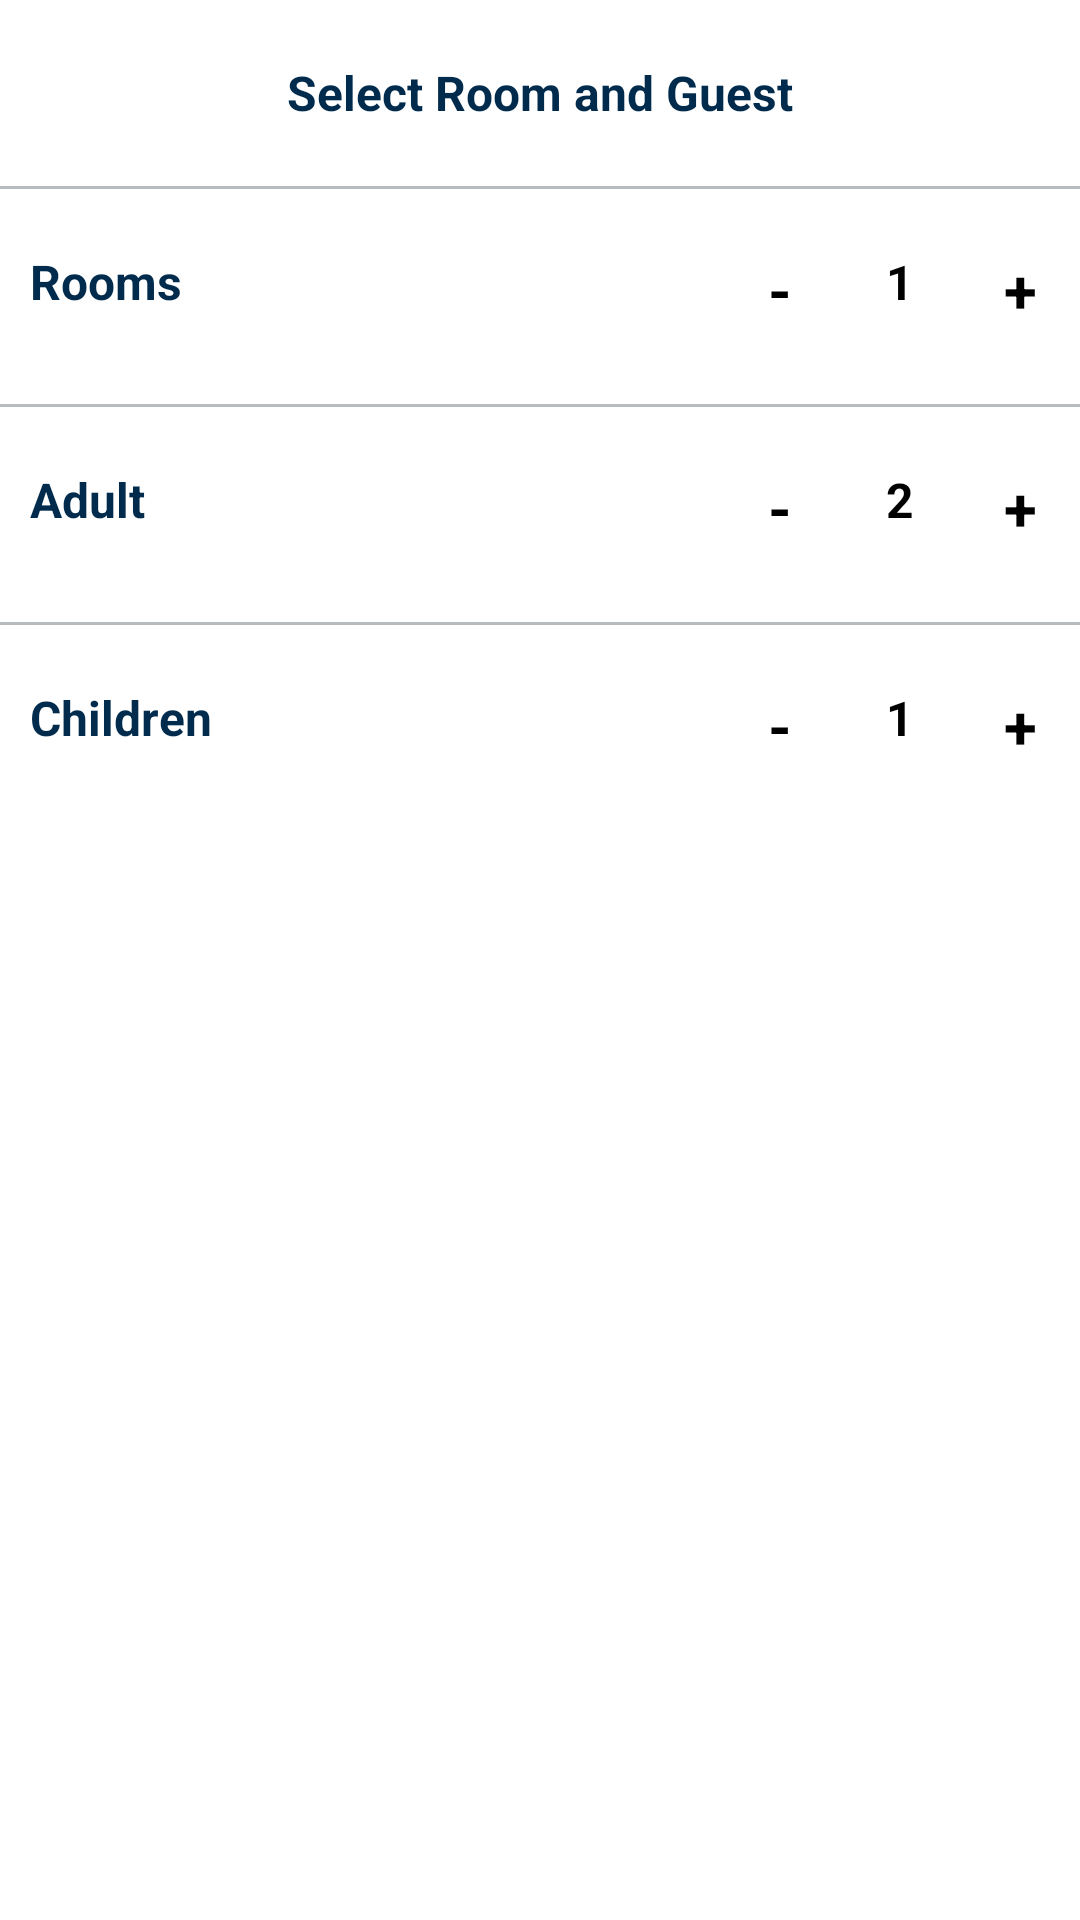

The Android layout XML behind this screen, and the referenced resources:
<!-- AndroidManifest.xml: application theme Theme.BookingApp -->
<!-- res/layout/bottom_dialog.xml -->
<?xml version="1.0" encoding="utf-8"?>
<LinearLayout xmlns:android="http://schemas.android.com/apk/res/android"
    xmlns:app="http://schemas.android.com/apk/res-auto"
    android:layout_width="match_parent"
    android:layout_height="wrap_content"
    android:id="@+id/dialog_Container"
    android:orientation="vertical"
    android:layout_marginBottom="20dp"
    >

    <LinearLayout
        android:layout_width="match_parent"
        android:layout_height="wrap_content"
        android:orientation="horizontal"
        android:gravity="center_vertical"
        android:padding="6dp"
        >

        <ImageView
            android:id="@+id/cancelImage"
            android:layout_width="30dp"
            android:layout_height="30dp"
            android:layout_marginStart="10dp"
            android:padding="5dp"
            android:src="@drawable/cancel"
            android:layout_gravity="center"
            android:layout_marginVertical="10dp"
            app:tint="@color/navy_blue" />

        <TextView
            android:layout_width="match_parent"
            android:layout_height="wrap_content"
            android:textStyle="bold"
            android:text="Select Room and Guest"
            android:layout_marginStart="-40dp"
            android:textColor="@color/navy_blue"
            android:textSize="16sp"
            android:gravity="center"
            />


    </LinearLayout>

    <View
        android:layout_width="match_parent"
        android:layout_height="1dp"
        android:background="@color/view_color"
        />

    <LinearLayout
        android:layout_width="match_parent"
        android:layout_height="wrap_content"
        android:layout_marginTop="10dp"
        >

        <TextView
            android:layout_width="match_parent"
            android:layout_height="wrap_content"
            android:layout_weight="1"
            android:text="Rooms"
            android:textSize="16sp"
            android:textStyle="bold"
            android:padding="10dp"
            android:textColor="@color/navy_blue"
            />

        <LinearLayout
            android:layout_width="match_parent"
            android:layout_height="match_parent"
            android:layout_weight="2"
            android:orientation="horizontal"
            >

            <TextView
                android:id="@+id/decreaseRoomTextView"
                android:layout_width="0dp"
                android:layout_height="match_parent"
                android:layout_weight="1"
                android:gravity="center"
                android:text="-"
                android:padding="10dp"
                android:textColor="@color/black"
                android:textSize="20sp"
                android:textStyle="bold"
                />

            <TextView
                android:id="@+id/totalRoomNumberTextView"
                android:layout_width="0dp"
                android:layout_height="match_parent"
                android:layout_weight="1"
                android:text="1"
                android:gravity="center"
                android:padding="10dp"
                android:textColor="@color/black"
                android:textSize="16sp"
                android:textStyle="bold"
                />

            <TextView
                android:id="@+id/increaseRoomTextView"
                android:layout_width="0dp"
                android:layout_height="match_parent"
                android:layout_weight="1"
                android:gravity="center"
                android:text="+"
                android:padding="10dp"
                android:textColor="@color/black"
                android:textSize="20sp"
                android:textStyle="bold"
            />

        </LinearLayout>



    </LinearLayout>


    <View
        android:layout_width="match_parent"
        android:layout_height="1dp"
        android:background="@color/view_color"
        android:layout_marginTop="20dp"
        />

    <LinearLayout
        android:layout_width="match_parent"
        android:layout_height="wrap_content"
        android:layout_marginTop="10dp"
        >

        <TextView
            android:layout_width="match_parent"
            android:layout_height="wrap_content"
            android:layout_weight="1"
            android:text="Adult"
            android:textSize="16sp"
            android:textStyle="bold"
            android:padding="10dp"
            android:textColor="@color/navy_blue"
            />

        <LinearLayout
            android:layout_width="match_parent"
            android:layout_height="match_parent"
            android:layout_weight="2"
            android:orientation="horizontal"
            >

            <TextView
                android:id="@+id/decreaseAdultMemberTextView"
                android:layout_width="0dp"
                android:layout_height="match_parent"
                android:layout_weight="1"
                android:gravity="center"
                android:text="-"
                android:padding="10dp"
                android:textColor="@color/black"
                android:textSize="20sp"
                android:textStyle="bold"
                />

            <TextView
                android:id="@+id/totalAdultMemberTextView"
                android:layout_width="0dp"
                android:layout_height="match_parent"
                android:layout_weight="1"
                android:gravity="center"
                android:text="2"
                android:padding="10dp"
                android:textColor="@color/black"
                android:textSize="16sp"
                android:textStyle="bold"
                />

            <TextView
                android:id="@+id/increaseAdultMemberTextView"
                android:layout_width="0dp"
                android:layout_height="match_parent"
                android:layout_weight="1"
                android:gravity="center"
                android:text="+"
                android:padding="10dp"
                android:textColor="@color/black"
                android:textSize="20sp"
                android:textStyle="bold"
                />

        </LinearLayout>



    </LinearLayout>

    <View
        android:layout_width="match_parent"
        android:layout_height="1dp"
        android:background="@color/view_color"
        android:layout_marginTop="20dp"
        />

    <LinearLayout
        android:layout_width="match_parent"
        android:layout_height="wrap_content"
        android:layout_marginTop="10dp"
        >

        <TextView
            android:layout_width="match_parent"
            android:layout_height="wrap_content"
            android:layout_weight="1"
            android:text="Children"
            android:textSize="16sp"
            android:textStyle="bold"
            android:padding="10dp"
            android:textColor="@color/navy_blue"
            />

        <LinearLayout
            android:layout_width="match_parent"
            android:layout_height="match_parent"
            android:layout_weight="2"
            android:orientation="horizontal"
            >

            <TextView
                android:id="@+id/decreaseChildTextView"
                android:layout_width="0dp"
                android:layout_height="match_parent"
                android:layout_weight="1"
                android:gravity="center"
                android:text="-"
                android:padding="10dp"
                android:textColor="@color/black"
                android:textSize="20sp"
                android:textStyle="bold"
                />

            <TextView
                android:id="@+id/totalChildTextView"
                android:layout_width="0dp"
                android:layout_height="match_parent"
                android:layout_weight="1"
                android:gravity="center"
                android:text="1"
                android:padding="10dp"
                android:textColor="@color/black"
                android:textSize="16sp"
                android:textStyle="bold"
                />

            <TextView
                android:id="@+id/increaseChildTextView"
                android:layout_width="0dp"
                android:layout_height="match_parent"
                android:layout_weight="1"
                android:gravity="center"
                android:text="+"
                android:padding="10dp"
                android:textColor="@color/black"
                android:textSize="20sp"
                android:textStyle="bold"
                />

        </LinearLayout>



    </LinearLayout>


    <androidx.appcompat.widget.AppCompatButton
        android:id="@+id/applyButton"
        android:layout_width="match_parent"
        android:layout_height="wrap_content"
        android:text="Apply"
        android:padding="16dp"
        android:background="@drawable/edit_text_background"
        android:layout_marginStart="30dp"
        android:layout_marginEnd="30dp"
        android:layout_marginBottom="30dp"
        android:layout_marginTop="20sp"
        android:backgroundTint="#FBC931"
        android:textColor="@color/white"
        />


</LinearLayout>
<!-- resources referenced by this layout -->
<resources>
  <color name="black">#FF000000</color>
  <color name="navy_blue">#002B4C</color>
  <color name="view_color">#B7BBBD</color>
  <color name="white">#FFFFFFFF</color>
  <style name="Theme.BookingApp" parent="Theme.MaterialComponents.DayNight.NoActionBar">
          
          <item name="colorPrimary">@color/purple_500</item>
          <item name="colorPrimaryVariant">@color/purple_700</item>
          <item name="colorOnPrimary">@color/white</item>
          
          <item name="colorSecondary">@color/black</item>
          <item name="colorSecondaryVariant">@color/teal_700</item>
          <item name="colorOnSecondary">@color/black</item>
          
          <item name="android:statusBarColor" tools:targetApi="l">@color/background</item>
          
          <item name="android:windowLightStatusBar">true</item>
      </style>
  <color name="purple_500">#FF6200EE</color>
  <color name="purple_700">#FF3700B3</color>
  <color name="teal_700">#FF018786</color>
  <color name="background">#E4EBF5</color>
</resources>
